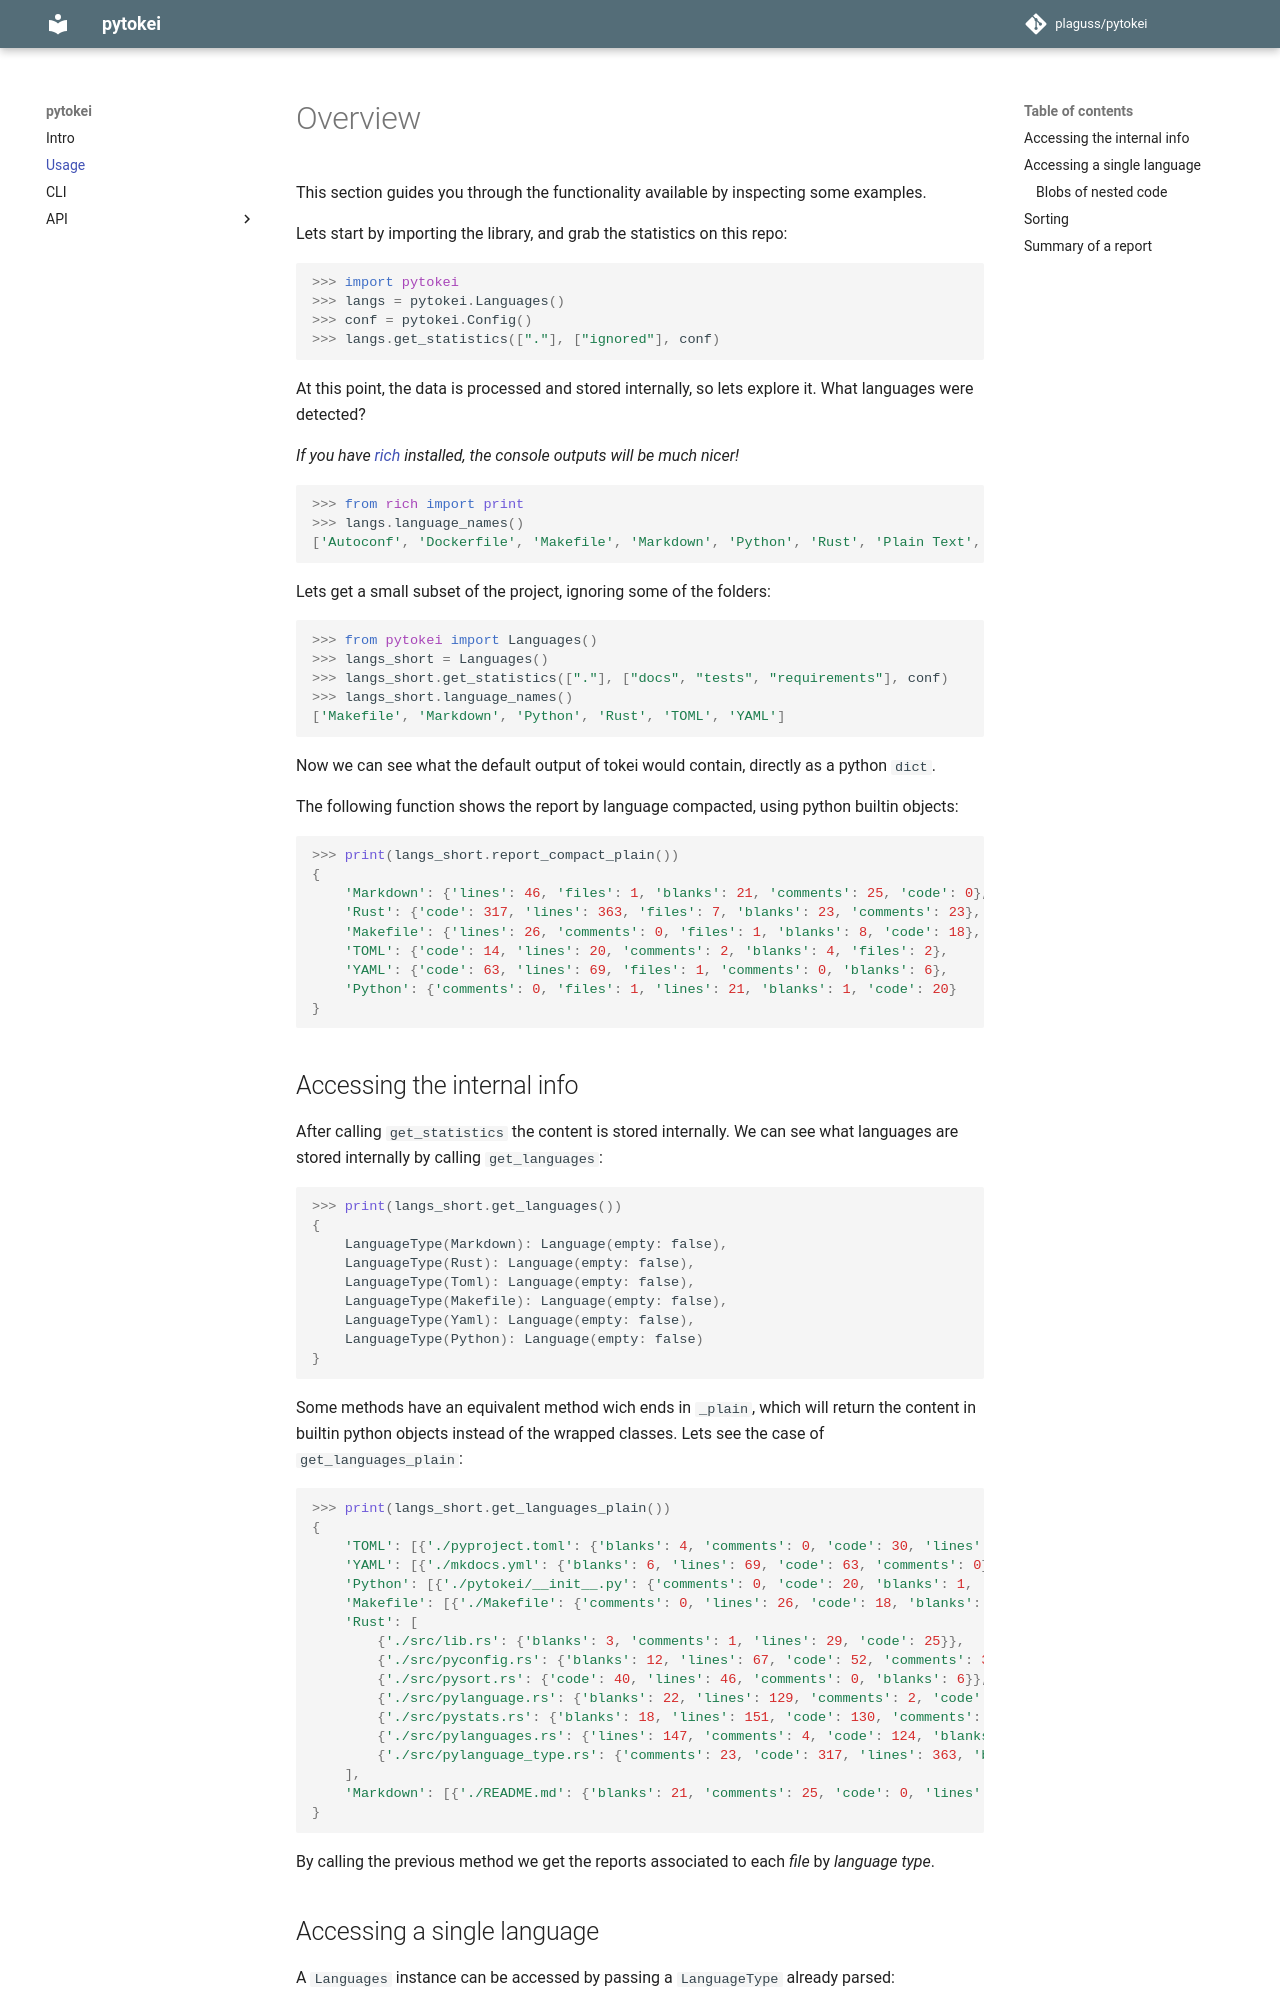

repository: plaguss/pytokei · page: usage/index.html · generator: mkdocs

# Overview

This section guides you through the functionality available by inspecting some examples.

Lets start by importing the library, and grab the statistics on this repo:

```python
>>> import pytokei
>>> langs = pytokei.Languages()
>>> conf = pytokei.Config()
>>> langs.get_statistics(["."], ["ignored"], conf)
```

At this point, the data is processed and stored internally, so lets explore it. What languages were detected?

*If you have [rich](https://github.com/Textualize/rich) installed, the console outputs will be much nicer!*

```python
>>> from rich import print
>>> langs.language_names()
['Autoconf', 'Dockerfile', 'Makefile', 'Markdown', 'Python', 'Rust', 'Plain Text', 'TOML', 'YAML']
```

Lets get a small subset of the project, ignoring some of the folders:

```python
>>> from pytokei import Languages()
>>> langs_short = Languages()
>>> langs_short.get_statistics(["."], ["docs", "tests", "requirements"], conf)
>>> langs_short.language_names()
['Makefile', 'Markdown', 'Python', 'Rust', 'TOML', 'YAML']
```

Now we can see what the default output of tokei would contain, directly as a
python `dict`.

The following function shows the report by language compacted, using python builtin objects:

```python
>>> print(langs_short.report_compact_plain())
{
    'Markdown': {'lines': 46, 'files': 1, 'blanks': 21, 'comments': 25, 'code': 0},
    'Rust': {'code': 317, 'lines': 363, 'files': 7, 'blanks': 23, 'comments': 23},
    'Makefile': {'lines': 26, 'comments': 0, 'files': 1, 'blanks': 8, 'code': 18},
    'TOML': {'code': 14, 'lines': 20, 'comments': 2, 'blanks': 4, 'files': 2},
    'YAML': {'code': 63, 'lines': 69, 'files': 1, 'comments': 0, 'blanks': 6},
    'Python': {'comments': 0, 'files': 1, 'lines': 21, 'blanks': 1, 'code': 20}
}
```
